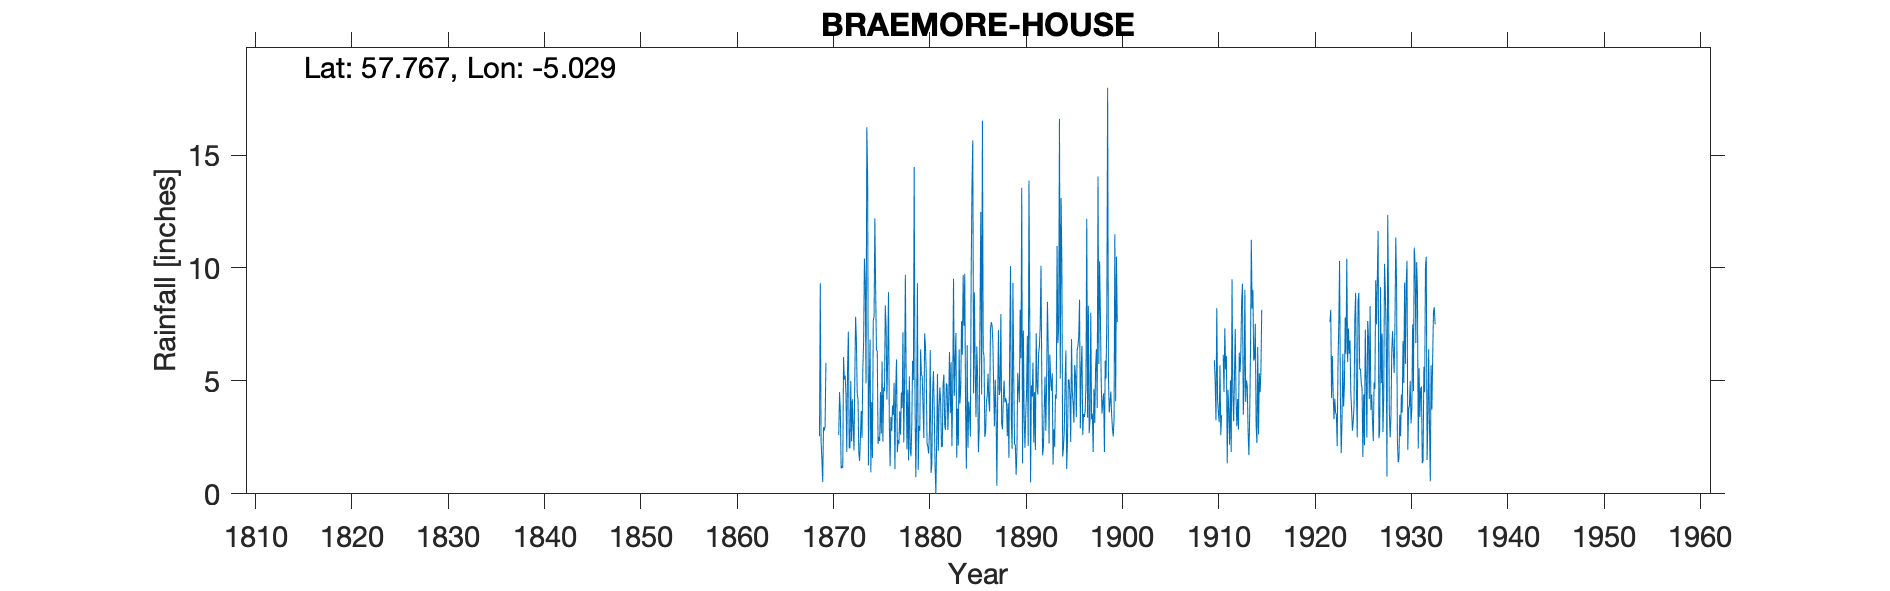

The file beside this chart, header and first rows:
BRAEMORE-HOUSE, , , , , , , , , , , , , , , , , , , , , , , 
Grid reference, NH199792, Long, -5.029, Lat, 57.77, Elevation, 750, ft, , , , , , , , , , , , , , , 
Station no, 5781, , , , , , , , , , , , , , , , , , , , , , 
, 1860, 1861, 1862, 1863, 1864, 1865, 1866, 1867, 1868, 1869, 1870, 1871, 1872, 1873, 1874, 1875, 1876, 1877, 1878, 1879, 1880, 1881, 1882
January, , , , , , , , , , 2.55, , 2.6, 7.18, 4.2, 14.09, 6.32, 4.17, 5.95, 5.03, 0.74, 6.57, 1.25, 3.04
February, , , , , , , , , , 9.32, , 4.5, 2.04, 1.8, 1.26, 2.21, 6.08, 1.84, 1.97, 3.34, 5.35, 0, 2.83
March, , , , , , , , , , 2.28, , 3.65, 2.01, 1.46, 4.79, 2.52, 8.93, 2.38, 4.62, 9.33, 2.24, 2.38, 4.89
April, , , , , , , , , , 1.56, , 1.12, 5, 2.48, 6.83, 2.34, 3.18, 2.22, 1.48, 1.06, 2.07, 5.31, 4.82
May, , , , , , , , , , 0.52, , 1.25, 2.33, 3.66, 0.95, 4.5, 1.22, 3.66, 5.2, 3.01, 1.78, 1.9, 2.82
June, , , , , , , , , , 2.95, , 1.15, 4.19, 2.47, 4.06, 2.67, 3.4, 2.62, 2, 2.8, 2.7, 3.78, 4.2
July, , , , , , , , , , 2.8, , 6.05, 2.97, 5.54, 1.59, 5.86, 2.79, 4.48, 1.66, 6.4, 6.37, 4.71, 6.28
August, , , , , , , , , , 3, , 5.06, 1.92, 6.72, 7.68, 2.31, 3.91, 3.8, 2.99, 5.23, 0.93, 4.02, 3.57
September, , , , , , , , , , 5.8, , 5.23, 5.05, 10.41, 7.85, 4.7, 3.5, 7.15, 5.89, 5.23, 1.3, 2.08, 5.83
October, , , , , , , , , , -999, , 4.41, 7.84, 9.37, 12.2, 4.54, 4.92, 2.28, 5.04, 3.85, 4.51, 2.1, 2.11
November, , , , , , , , , , -999, , 1.85, 6.77, 4.89, 8.98, 8.34, 1.1, 4.89, 14.47, 2.47, 5.43, 4.85, 4.62
December, , , , , , , , , , 3.78, , 5.59, 4.45, 16.23, 6.35, 7.39, 4.69, 9.7, 4.23, 7.1, 3.6, 5.28, 9.52
Total, , , , , , , , , 63.02, 49.56, 34.87, 42.46, 51.75, 69.23, 76.63, 53.7, 47.89, 50.97, 54.58, 50.56, 42.85, 37.66, 54.53
1915 monthly data (in brackets on the re…, , , , , , , , , , , , , , , , , , , , , , , 
1869 Oct/Nov bracketed value 15, , , , , , , , , , , , , , , , , , , , , , , 
